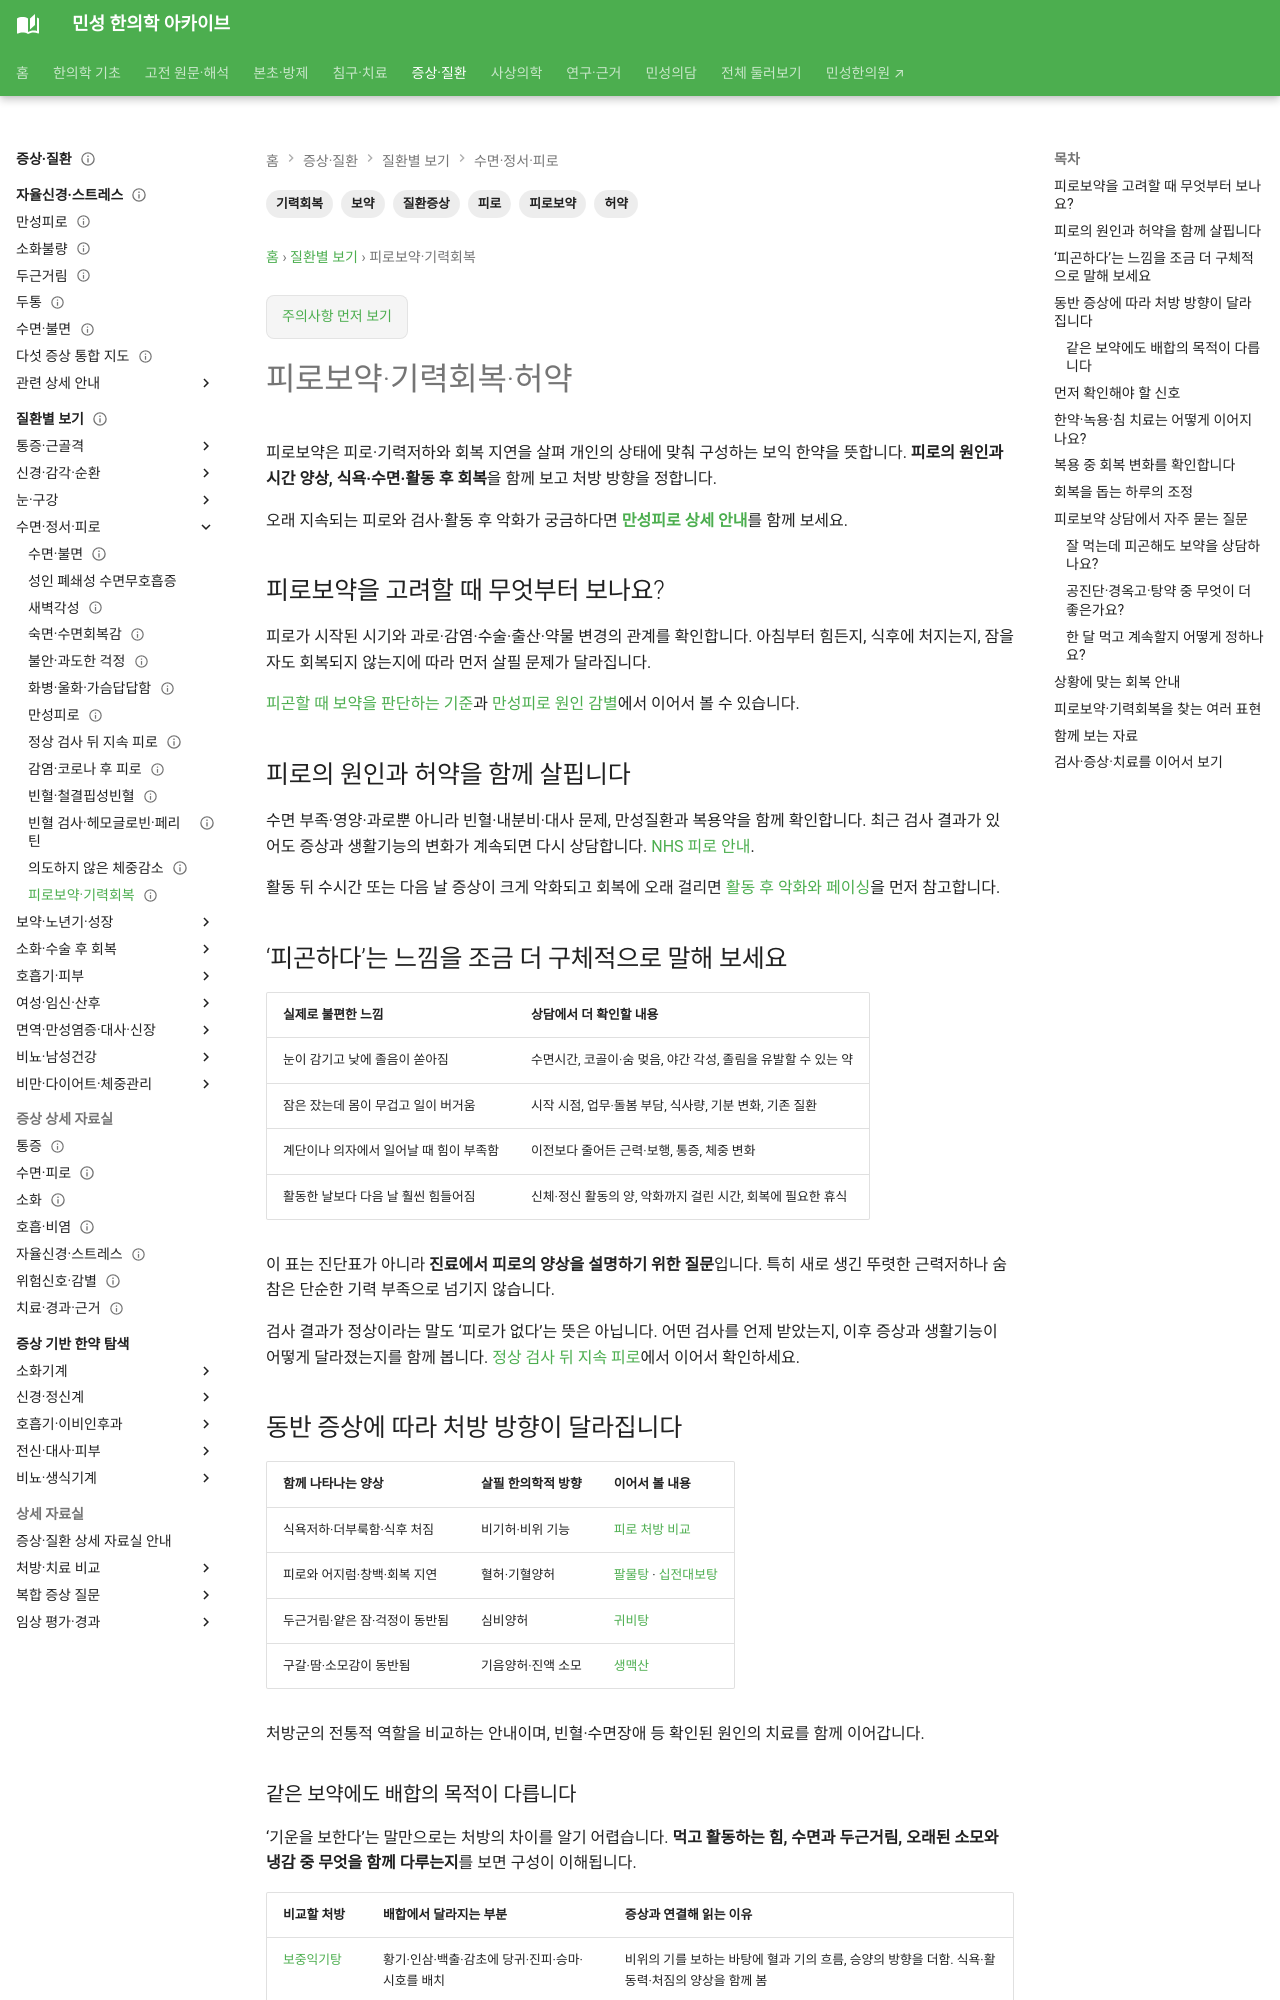

repository: joowon1111/minseong-korean-medicine-wiki · page: conditions/energy-recovery/index.html · generator: mkdocs

---
title: 피로보약·기력회복·허약
description: 피로보약·기력회복 한약의 판단 기준과 경과 관찰을 만성피로 원인 감별·대표 처방·녹용·노년기·수술 후 회복과 연결합니다.
tags: [질환증상, 피로보약, 기력회복, 허약, 보약, 피로]
status: 검토완료
last_reviewed: 2026-09-06
related_reading:
- document: conditions/chronic-fatigue.md
  reason: 지속되는 피로의 원인과 감별을 먼저 확인해요.
- document: conditions/deer-antler-tonic-guide.md
  reason: 녹용보약을 고려할 때의 확인사항을 읽어요.
- document: conditions/elderly-tonic.md
  reason: 노년기 피로라면 식사·근력·복용약을 함께 살펴요.
---
# 피로보약·기력회복·허약

피로보약은 피로·기력저하와 회복 지연을 살펴 개인의 상태에 맞춰 구성하는 보익 한약을 뜻합니다. **피로의 원인과 시간 양상, 식욕·수면·활동 후 회복**을 함께 보고 처방 방향을 정합니다.

오래 지속되는 피로와 검사·활동 후 악화가 궁금하다면 **[만성피로 상세 안내](chronic-fatigue.md)**를 함께 보세요.

## 피로보약을 고려할 때 무엇부터 보나요?

피로가 시작된 시기와 과로·감염·수술·출산·약물 변경의 관계를 확인합니다. 아침부터 힘든지, 식후에 처지는지, 잠을 자도 회복되지 않는지에 따라 먼저 살필 문제가 달라집니다.

[피곤할 때 보약을 판단하는 기준](../answer-guides/tonic-fatigue-guide.md)과 [만성피로 원인 감별](chronic-fatigue.md#cause-check)에서 이어서 볼 수 있습니다.

## 피로의 원인과 허약을 함께 살핍니다

수면 부족·영양·과로뿐 아니라 빈혈·내분비·대사 문제, 만성질환과 복용약을 함께 확인합니다. 최근 검사 결과가 있어도 증상과 생활기능의 변화가 계속되면 다시 상담합니다. [NHS 피로 안내](https://www.nhs.uk/symptoms/tiredness-and-fatigue/).

활동 뒤 수시간 또는 다음 날 증상이 크게 악화되고 회복에 오래 걸리면 [활동 후 악화와 페이싱](chronic-fatigue.md#post-exertional-malaise)을 먼저 참고합니다.

## ‘피곤하다’는 느낌을 조금 더 구체적으로 말해 보세요 {#fatigue-patterns}

| 실제로 불편한 느낌 | 상담에서 더 확인할 내용 |
|---|---|
| 눈이 감기고 낮에 졸음이 쏟아짐 | 수면시간, 코골이·숨 멎음, 야간 각성, 졸림을 유발할 수 있는 약 |
| 잠은 잤는데 몸이 무겁고 일이 버거움 | 시작 시점, 업무·돌봄 부담, 식사량, 기분 변화, 기존 질환 |
| 계단이나 의자에서 일어날 때 힘이 부족함 | 이전보다 줄어든 근력·보행, 통증, 체중 변화 |
| 활동한 날보다 다음 날 훨씬 힘들어짐 | 신체·정신 활동의 양, 악화까지 걸린 시간, 회복에 필요한 휴식 |

이 표는 진단표가 아니라 **진료에서 피로의 양상을 설명하기 위한 질문**입니다. 특히 새로 생긴 뚜렷한 근력저하나 숨참은 단순한 기력 부족으로 넘기지 않습니다.

검사 결과가 정상이라는 말도 ‘피로가 없다’는 뜻은 아닙니다. 어떤 검사를 언제 받았는지, 이후 증상과 생활기능이 어떻게 달라졌는지를 함께 봅니다. [정상 검사 뒤 지속 피로](normal-checkup-fatigue.md)에서 이어서 확인하세요.

## 동반 증상에 따라 처방 방향이 달라집니다

| 함께 나타나는 양상 | 살필 한의학적 방향 | 이어서 볼 내용 |
|---|---|---|
| 식욕저하·더부룩함·식후 처짐 | 비기허·비위 기능 | [피로 처방 비교](../herbal-integrated/formula-for-fatigue.md#formula-options) |
| 피로와 어지럼·창백·회복 지연 | 혈허·기혈양허 | [팔물탕](../formulas/bazhen-tang.md) · [십전대보탕](../formulas/shi-quan-da-bu-tang.md) |
| 두근거림·얕은 잠·걱정이 동반됨 | 심비양허 | [귀비탕](../formulas/guibi-tang.md) |
| 구갈·땀·소모감이 동반됨 | 기음양허·진액 소모 | [생맥산](../formulas/shengmai-san.md) |

처방군의 전통적 역할을 비교하는 안내이며, 빈혈·수면장애 등 확인된 원인의 치료를 함께 이어갑니다.
